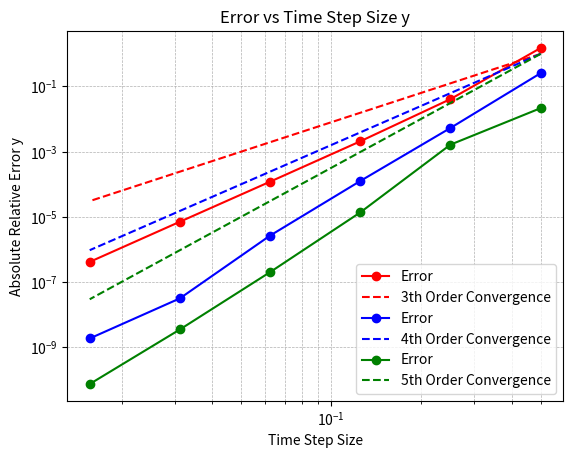
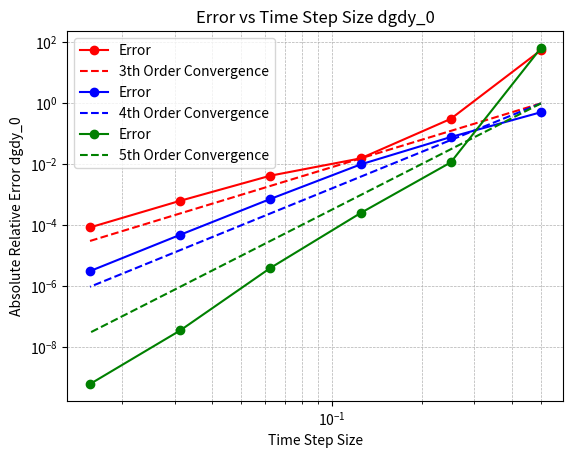
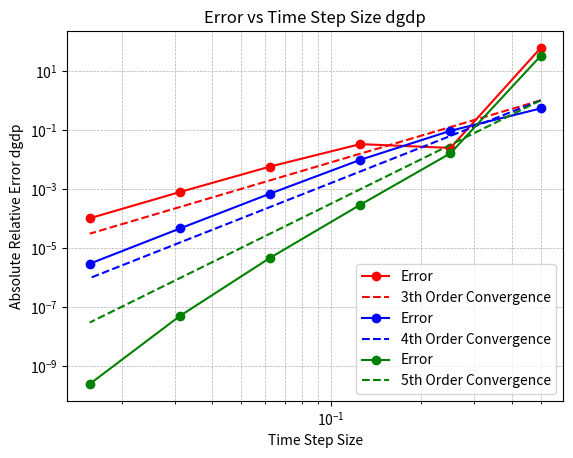

These figures' Python source, in order:
import matplotlib.pyplot as plt
import numpy as np

# Step Size: [
#   [||y||, ||dg/dy0||, ||dg/dp||] # order 3
#   [||y||, ||dg/dy0||, ||dg/dp||] # order 4
#   [||y||, ||dg/dy0||, ||dg/dp||] # order 5
# ]

step_sizes = [2.0**-i for i in range(1, 7)]

arkode_results = {
    3: [
        [3.4460721157298240e00, 1.7022038421161767e01, 4.2512634680695626e01],
        [1.4277626494190550e00, 3.9305067593620491e-01, 7.2034654413397281e-01],
        [1.3743209436710748e00, 2.9523474644399383e-01, 6.7990437330117570e-01],
        [1.3716318659662541e00, 2.9866295566390444e-01, 6.9908494819093681e-01],
        [1.3714766433766770e00, 2.9974295830965342e-01, 7.0256232105543714e-01],
        [1.3714674653466032e00, 2.9990809842125832e-01, 7.0304342778175255e-01],
    ],
    4: [
        [1.7225114896501261e00, 1.4612769985055976e-01, 3.2821887698773777e-01],
        [1.3787892754750568e00, 2.7637514774306371e-01, 6.3752561776181838e-01],
        [1.3716397362118002e00, 2.9696188327358297e-01, 6.9629634223171921e-01],
        [1.3714705549489457e00, 2.9971470294046060e-01, 7.0262741501122528e-01],
        [1.3714669368962780e00, 2.9991898642249959e-01, 7.0308265415413151e-01],
        [1.3714668907918908e00, 2.9993262096098472e-01, 7.0311273442238753e-01],
    ],
    5: [
        [1.4011397567944937e00, 2.0019118100388813e01, 2.3220963400067959e01],
        [1.3692127271625336e00, 3.0340002814106315e-01, 7.1445953295961062e-01],
        [1.3714480854467881e00, 3.0000883773837317e-01, 7.0331913641024535e-01],
        [1.3714666158322963e00, 2.9993474428284611e-01, 7.0311805381384984e-01],
        [1.3714668885140773e00, 2.9993356867935339e-01, 7.0311482840254780e-01],
        [1.3714668932524163e00, 2.9993355792794196e-01, 7.0311479324611770e-01],
    ],
}

julia_results = {
    3: [
        [3.4460721157298213e00, 1.7022038421162186e01, 4.2512634680696536e01],
        [1.4277626494190556e00, 3.9305067593620624e-01, 7.2034654413397436e-01],
        [1.3743209436710750e00, 2.9523474644399611e-01, 6.7990437330117948e-01],
        [1.3716318659662541e00, 2.9866295566390133e-01, 6.9908494819093003e-01],
        [1.3714766433766765e00, 2.9974295830965370e-01, 7.0256232105543859e-01],
        [1.3714674653466032e00, 2.9990809842126731e-01, 7.0304342778177120e-01],
    ]
}

# generated with OrdinaryDiffEq.jl (adaptive, tight tolerances) and Zygote.jl
reference_sol = {
    # BS3
    3: np.array([1.3714668933552083, 0.29993355811025496, 0.70311479341502030]),
    # RK4
    4: np.array([1.3714668933550507, 0.29993355811233674, 0.70311479341968513]),
    # Tsit5
    5: np.array([1.3714668933550890, 0.29993355811194400, 0.70311479341903290]),
}

# Compute absolute relative difference (entrywise)
errors = {}
for order, value_set in arkode_results.items():
    errors[order] = []
    for j, values in enumerate(value_set):
        time_step_errors = []
        for i, ref in enumerate(reference_sol[order]):
            time_step_errors.append(abs((values[i] - ref) / ref))
        errors[order].append(time_step_errors)

for order, order_error in errors.items():
    arr = np.concatenate(
        (np.reshape(step_sizes, (len(step_sizes), 1)), np.array(order_error)), 1
    )
    np.savetxt(
        f"error_asa_order_{order}.csv",
        arr,
        header="h,y,dgdy_0,dgdp",
        comments="",
        delimiter=",",
        fmt="%.16e",
    )

# Plot the error for each element
components = ["y", "dgdy_0", "dgdp"]
colors = ["r", "b", "g"]
for i, component in enumerate(components):
    plt.figure()

    j = 0
    for order, time_step_errors in errors.items():
        time_step_errors = np.array(time_step_errors)
        plt.loglog(
            step_sizes,
            time_step_errors[:, i],
            marker="o",
            color=colors[j],
            label="Error",
        )

        slope_reference = [(step / step_sizes[0]) ** order for step in step_sizes]

        plt.loglog(
            step_sizes,
            slope_reference,
            linestyle="--",
            color=colors[j],
            label=f"{order}th Order Convergence",
        )

        j = j + 1

    plt.xlabel("Time Step Size")
    plt.ylabel(f"Absolute Relative Error {component}")
    plt.title(f"Error vs Time Step Size {component}")
    plt.grid(True, which="both", linestyle="--", linewidth=0.5)
    plt.legend()
    plt.savefig(f"convergence_{component}.png")

# Plot the difference between arkode_results and julia_results for each order and step size
for order in arkode_results:
    if order in julia_results:
        ark = np.array(arkode_results[order])
        jul = np.array(julia_results[order])
        diff = np.abs(ark - jul)
        for i, component in enumerate(components):
            plt.figure()
            plt.plot(
                step_sizes[:len(diff)],
                diff[:, i],
                marker="o",
                color=colors[i]
            )
            plt.xlabel("Time Step Size")
            plt.ylabel(f"Abs Difference {component}")
            plt.title(
                f"ARKode vs Julia Abs Diff (order {order})\n{component}"
            )
            plt.grid(True, which="both", linestyle="--", linewidth=0.5)
            plt.savefig(
                f"arkode_vs_julia_diff_order_{order}_{component}.png"
            )
            plt.close()
